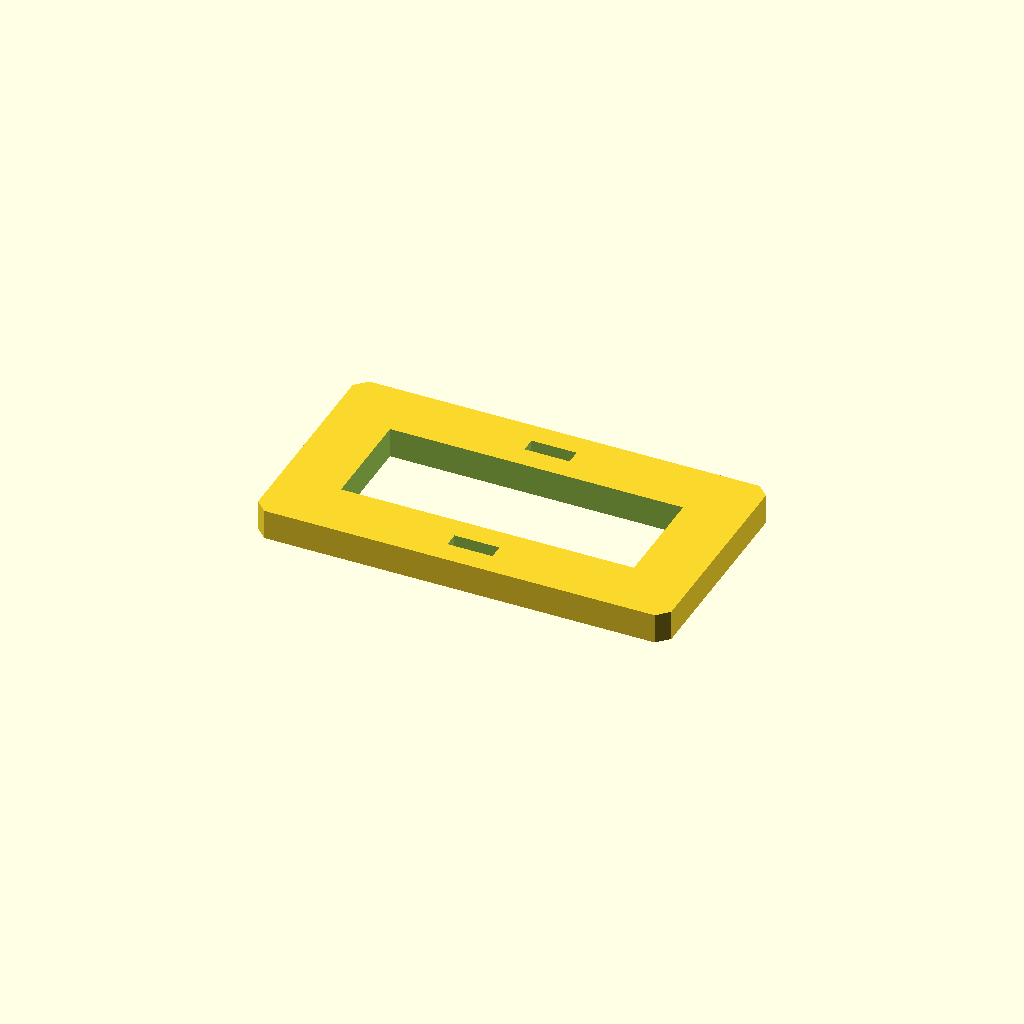
Cell 1: the model at its default parameters.
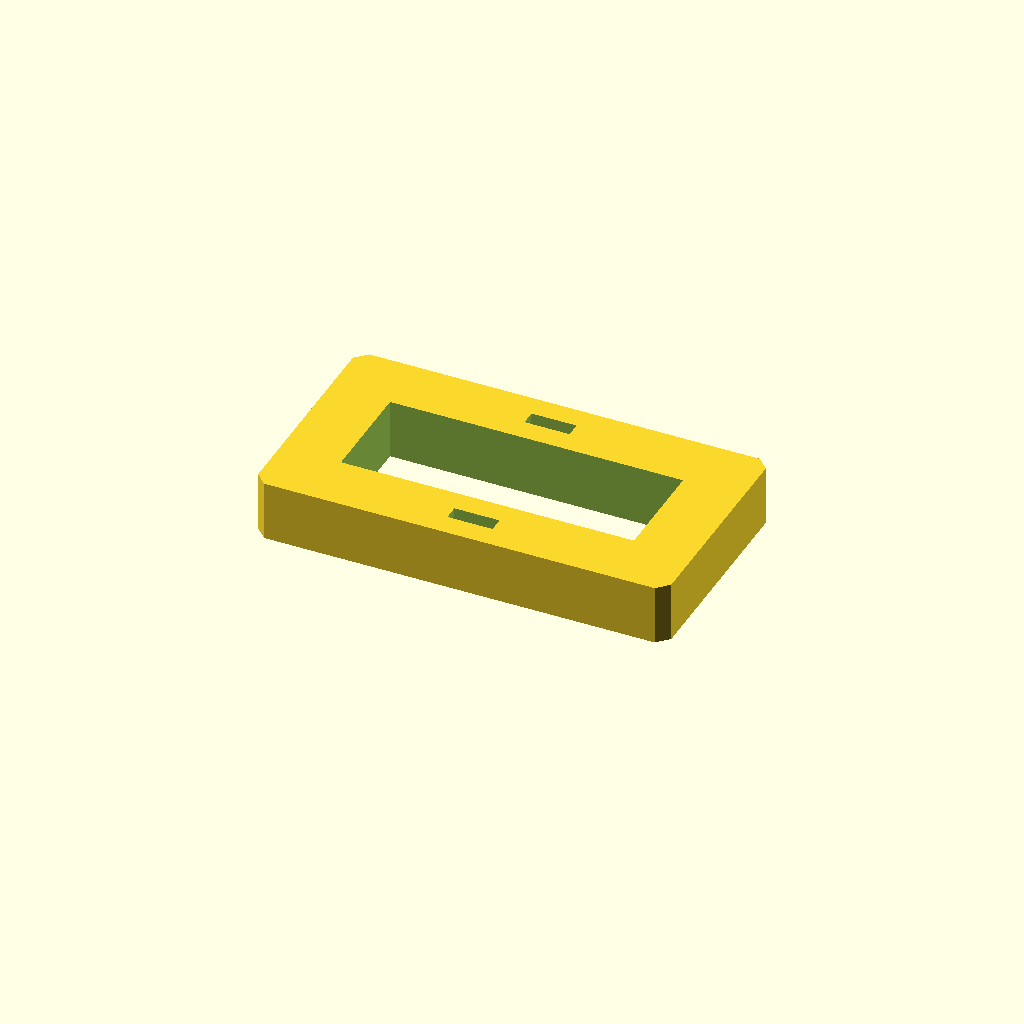
Cell 2 — plate_t set to 16, the other parameters unchanged.
One fixed orthographic camera (rotation 55°, 0°, 25°; colour scheme Cornfield) for every cell.
OpenSCAD source file optional_data/data/sketch3/frameplates/part_0154.scad:
$fn = 32;

// ----------------------------------------------------------------------
// Frame plate: 110 x 60 frame, 16 mm rails
// ----------------------------------------------------------------------

// --- parameters (mm) ---
plate_l = 110;            // plate length, X
plate_w = 60;             // plate width, Y
plate_t = 8;              // plate thickness, Z (extrusion height)
corner_c = 3;             // corner chamfer
frame_bar = 16;           // frame rail width
slot_l = 12;              // adjustment slot length
slot_w = 4;               // adjustment slot width

win_l = plate_l - 2 * frame_bar;  // window length
win_w = plate_w - 2 * frame_bar;  // window width

profile = [[3, 0], [107, 0], [110, 3], [110, 57], [107, 60], [3, 60], [0, 57], [0, 3]];  // primary outline, 8 points, counter clockwise
void_1 = [[16, 16], [94, 16], [94, 44], [16, 44]];  // the window, 4 points
void_2 = [[49, 6], [61, 6], [61, 10], [49, 10]];  // adjustment slot, 4 points
void_3 = [[49, 50], [61, 50], [61, 54], [49, 54]];  // adjustment slot, 4 points

// --- the one profile operation ---
difference() {
  linear_extrude(height = plate_t) polygon(points = profile);
  translate([0, 0, -1])
    linear_extrude(height = plate_t + 2) polygon(points = void_1);
  translate([0, 0, -1])
    linear_extrude(height = plate_t + 2) polygon(points = void_2);
  translate([0, 0, -1])
    linear_extrude(height = plate_t + 2) polygon(points = void_3);
}
Customizer parameters (derived from the source; name, type, default, range or options):
plate_l: number, default 110
plate_w: number, default 60
plate_t: number, default 8
corner_c: number, default 3
frame_bar: number, default 16
slot_l: number, default 12
slot_w: number, default 4
